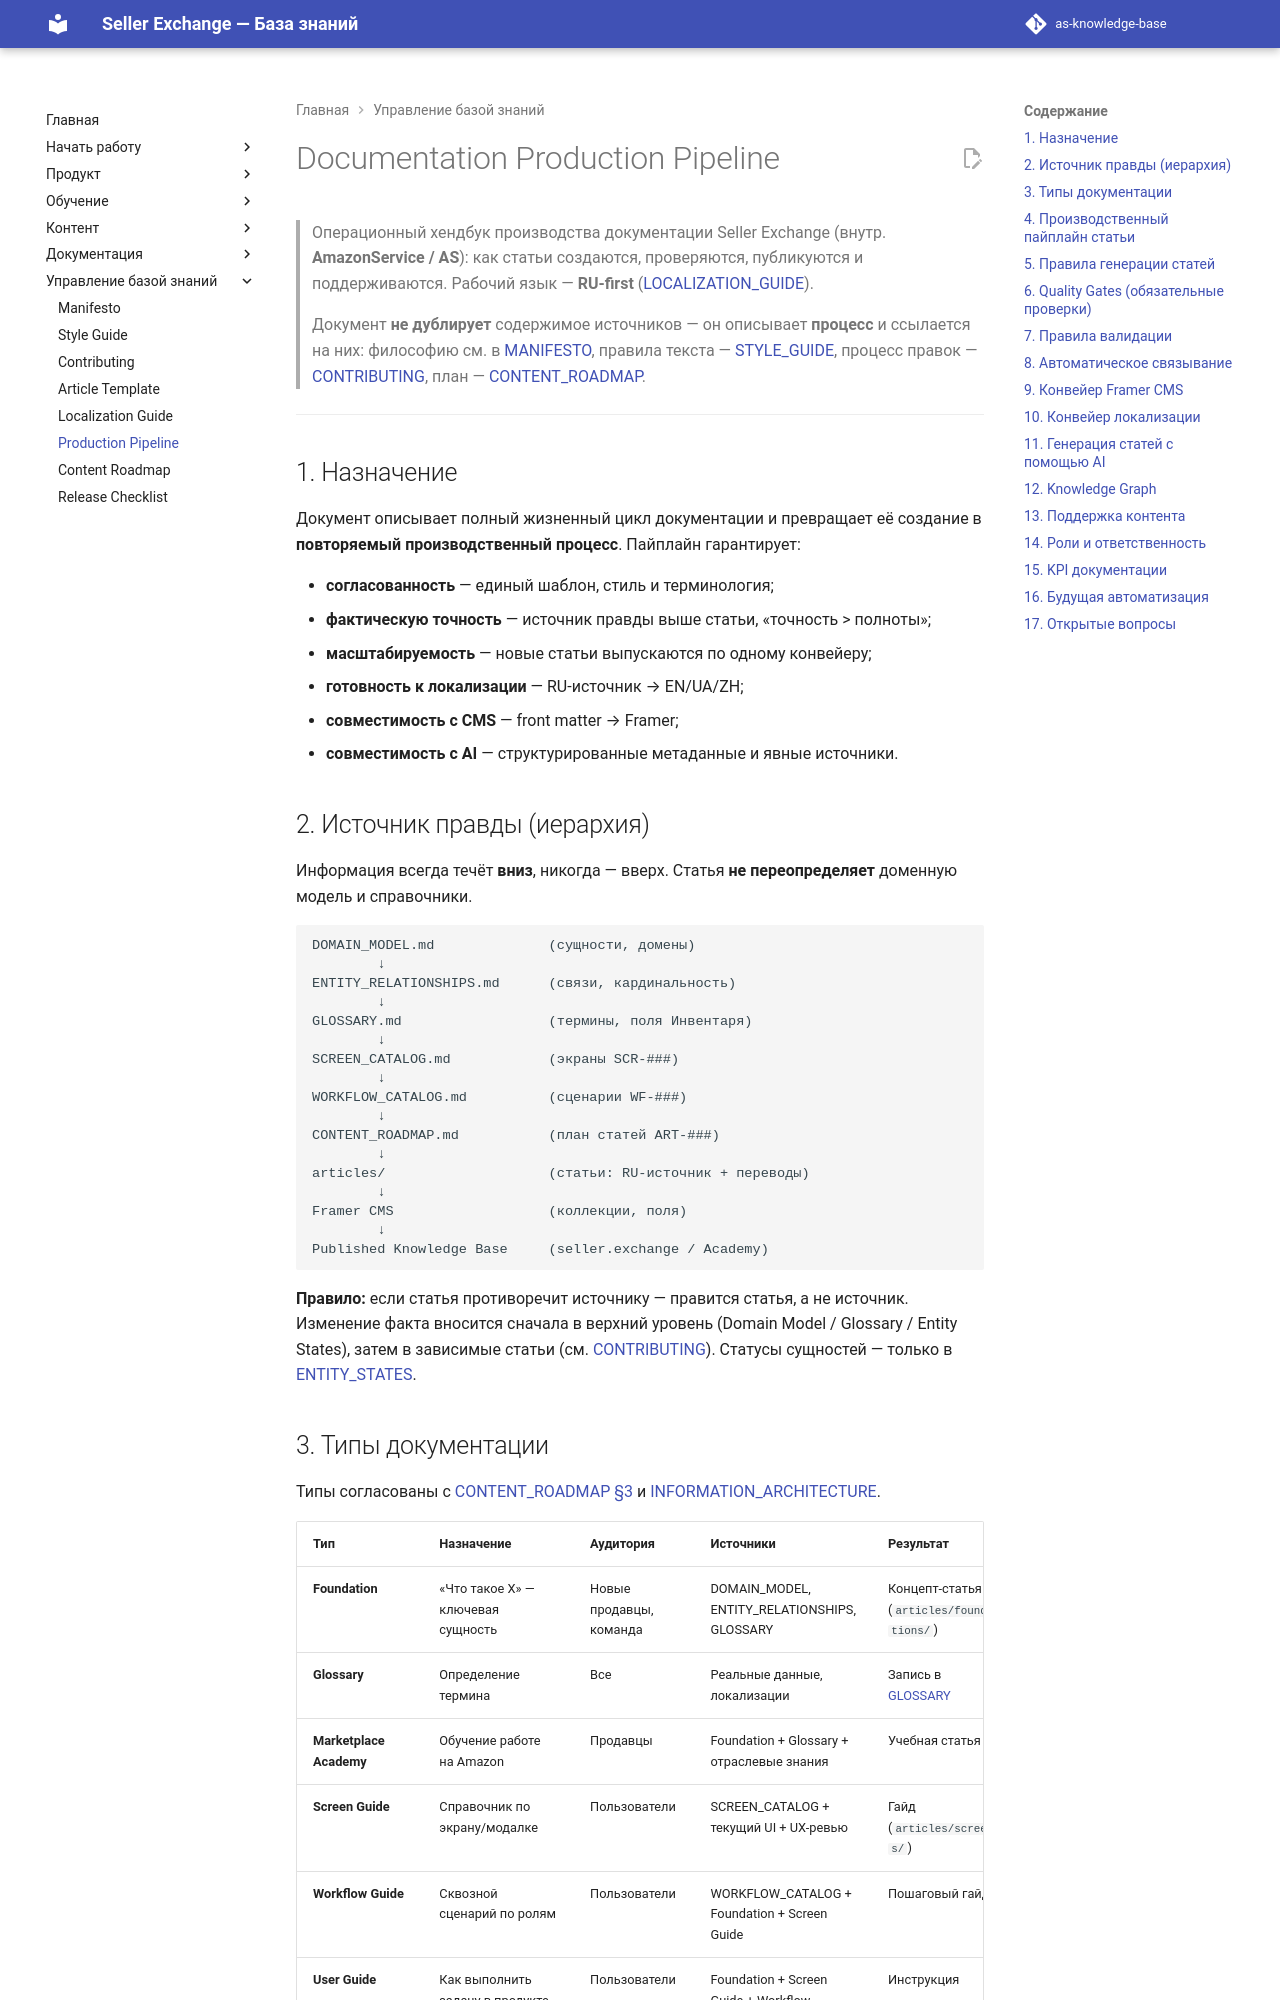

repository: elviradesign-ux/as-knowledge-base · page: DOCUMENTATION_PRODUCTION_PIPELINE/index.html · generator: mkdocs

# Documentation Production Pipeline

> Операционный хендбук производства документации Seller Exchange (внутр.
> **AmazonService / AS**): как статьи создаются, проверяются, публикуются и
> поддерживаются. Рабочий язык — **RU-first** ([LOCALIZATION_GUIDE](LOCALIZATION_GUIDE.md)).
>
> Документ **не дублирует** содержимое источников — он описывает **процесс** и
> ссылается на них: философию см. в [MANIFESTO](MANIFESTO.md), правила текста —
> [STYLE_GUIDE](STYLE_GUIDE.md), процесс правок — [CONTRIBUTING](CONTRIBUTING.md),
> план — [CONTENT_ROADMAP](CONTENT_ROADMAP.md).

---

## 1. Назначение

Документ описывает полный жизненный цикл документации и превращает её создание в
**повторяемый производственный процесс**. Пайплайн гарантирует:

- **согласованность** — единый шаблон, стиль и терминология;
- **фактическую точность** — источник правды выше статьи, «точность > полноты»;
- **масштабируемость** — новые статьи выпускаются по одному конвейеру;
- **готовность к локализации** — RU-источник → EN/UA/ZH;
- **совместимость с CMS** — front matter → Framer;
- **совместимость с AI** — структурированные метаданные и явные источники.

## 2. Источник правды (иерархия)

Информация всегда течёт **вниз**, никогда — вверх. Статья **не переопределяет**
доменную модель и справочники.

```
DOMAIN_MODEL.md              (сущности, домены)
        ↓
ENTITY_RELATIONSHIPS.md      (связи, кардинальность)
        ↓
GLOSSARY.md                  (термины, поля Инвентаря)
        ↓
SCREEN_CATALOG.md            (экраны SCR-###)
        ↓
WORKFLOW_CATALOG.md          (сценарии WF-###)
        ↓
CONTENT_ROADMAP.md           (план статей ART-###)
        ↓
articles/                    (статьи: RU-источник + переводы)
        ↓
Framer CMS                   (коллекции, поля)
        ↓
Published Knowledge Base     (seller.exchange / Academy)
```

**Правило:** если статья противоречит источнику — правится статья, а не источник.
Изменение факта вносится сначала в верхний уровень (Domain Model / Glossary /
Entity States), затем в зависимые статьи (см. [CONTRIBUTING](CONTRIBUTING.md)).
Статусы сущностей — только в [ENTITY_STATES](ENTITY_STATES.md).
